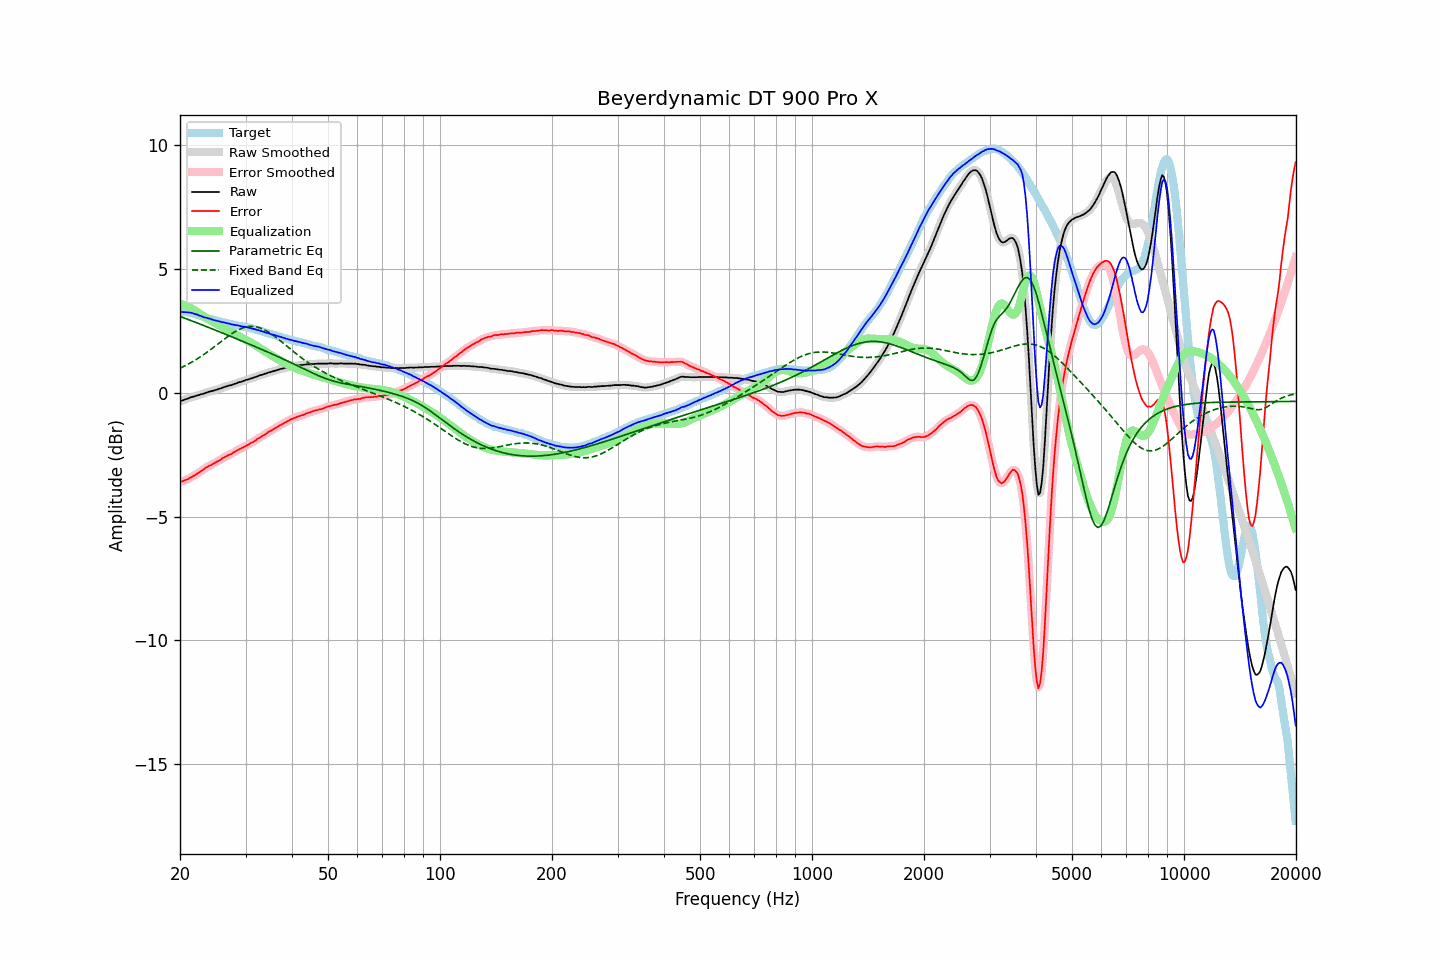

Source data for this figure (header and first rows):
frequency, raw, error, smoothed, error_smoothed, equalization, parametric_eq, fixed_band_eq, equalized_raw, equalized_smoothed, target
20.00, -0.34, -3.60, -0.34, -3.60, 3.60, 3.09, 1.00, 3.27, 3.27, 3.26
20.20, -0.32, -3.58, -0.32, -3.58, 3.58, 3.06, 1.03, 3.26, 3.26, 3.26
20.40, -0.30, -3.56, -0.29, -3.56, 3.56, 3.04, 1.06, 3.26, 3.26, 3.26
20.61, -0.27, -3.53, -0.27, -3.54, 3.53, 3.01, 1.09, 3.26, 3.26, 3.26
20.81, -0.25, -3.51, -0.25, -3.51, 3.50, 2.99, 1.12, 3.26, 3.26, 3.26
21.02, -0.23, -3.49, -0.22, -3.48, 3.47, 2.97, 1.16, 3.25, 3.25, 3.26
21.23, -0.20, -3.44, -0.20, -3.44, 3.44, 2.94, 1.19, 3.25, 3.24, 3.24
21.44, -0.18, -3.41, -0.18, -3.41, 3.41, 2.92, 1.23, 3.23, 3.23, 3.23
21.66, -0.16, -3.37, -0.16, -3.37, 3.37, 2.89, 1.27, 3.22, 3.21, 3.21
21.87, -0.15, -3.34, -0.14, -3.33, 3.33, 2.87, 1.30, 3.19, 3.20, 3.19
22.09, -0.12, -3.30, -0.12, -3.29, 3.29, 2.84, 1.34, 3.18, 3.17, 3.18
22.31, -0.10, -3.25, -0.10, -3.25, 3.25, 2.82, 1.38, 3.15, 3.15, 3.15
22.54, -0.09, -3.22, -0.08, -3.21, 3.21, 2.79, 1.43, 3.12, 3.13, 3.13
22.76, -0.06, -3.17, -0.06, -3.17, 3.16, 2.76, 1.47, 3.11, 3.10, 3.11
22.99, -0.05, -3.13, -0.04, -3.12, 3.12, 2.74, 1.51, 3.07, 3.08, 3.08
23.22, -0.03, -3.08, -0.02, -3.07, 3.08, 2.71, 1.56, 3.05, 3.06, 3.05
23.45, 0.00, -3.02, -0.00, -3.03, 3.04, 2.69, 1.60, 3.04, 3.04, 3.03
23.69, 0.02, -3.00, 0.02, -2.99, 3.00, 2.66, 1.65, 3.02, 3.02, 3.02
23.92, 0.04, -2.95, 0.04, -2.96, 2.96, 2.64, 1.70, 3.00, 3.00, 3.00
24.16, 0.06, -2.92, 0.06, -2.92, 2.92, 2.61, 1.75, 2.99, 2.98, 2.99
24.40, 0.07, -2.89, 0.08, -2.89, 2.89, 2.58, 1.79, 2.96, 2.96, 2.97
24.65, 0.09, -2.85, 0.09, -2.85, 2.85, 2.56, 1.84, 2.94, 2.94, 2.95
24.89, 0.11, -2.81, 0.11, -2.82, 2.81, 2.53, 1.89, 2.93, 2.93, 2.93
25.14, 0.13, -2.78, 0.13, -2.78, 2.78, 2.51, 1.94, 2.91, 2.91, 2.91
25.39, 0.15, -2.74, 0.15, -2.74, 2.74, 2.48, 1.99, 2.89, 2.89, 2.89
25.65, 0.17, -2.71, 0.17, -2.70, 2.70, 2.45, 2.04, 2.87, 2.88, 2.88
25.91, 0.19, -2.66, 0.20, -2.66, 2.66, 2.43, 2.09, 2.86, 2.86, 2.85
26.16, 0.22, -2.62, 0.22, -2.62, 2.63, 2.40, 2.14, 2.85, 2.85, 2.84
26.43, 0.24, -2.59, 0.24, -2.58, 2.59, 2.37, 2.19, 2.83, 2.83, 2.83
26.69, 0.26, -2.55, 0.26, -2.55, 2.56, 2.35, 2.24, 2.82, 2.82, 2.81
26.96, 0.28, -2.52, 0.28, -2.52, 2.52, 2.32, 2.29, 2.80, 2.80, 2.80
27.23, 0.30, -2.49, 0.30, -2.49, 2.49, 2.29, 2.33, 2.79, 2.79, 2.79
27.50, 0.31, -2.47, 0.32, -2.46, 2.45, 2.27, 2.38, 2.76, 2.77, 2.78
27.77, 0.34, -2.42, 0.34, -2.42, 2.42, 2.24, 2.42, 2.76, 2.76, 2.76
28.05, 0.36, -2.38, 0.36, -2.38, 2.38, 2.21, 2.46, 2.74, 2.74, 2.75
28.33, 0.38, -2.34, 0.39, -2.34, 2.35, 2.19, 2.50, 2.73, 2.74, 2.73
28.62, 0.41, -2.30, 0.41, -2.31, 2.31, 2.16, 2.54, 2.72, 2.72, 2.72
28.90, 0.43, -2.27, 0.43, -2.27, 2.28, 2.13, 2.57, 2.71, 2.71, 2.71
29.19, 0.44, -2.24, 0.45, -2.24, 2.24, 2.11, 2.60, 2.69, 2.69, 2.68
29.48, 0.47, -2.21, 0.47, -2.21, 2.21, 2.08, 2.62, 2.68, 2.68, 2.68
29.78, 0.49, -2.18, 0.49, -2.18, 2.17, 2.05, 2.64, 2.67, 2.67, 2.67
30.08, 0.52, -2.14, 0.52, -2.14, 2.14, 2.03, 2.66, 2.66, 2.66, 2.66
30.38, 0.53, -2.11, 0.54, -2.11, 2.11, 2.00, 2.67, 2.64, 2.65, 2.64
30.68, 0.55, -2.08, 0.56, -2.07, 2.07, 1.97, 2.68, 2.63, 2.63, 2.63
30.99, 0.58, -2.03, 0.58, -2.04, 2.04, 1.94, 2.69, 2.62, 2.61, 2.61
31.30, 0.59, -2.00, 0.60, -2.00, 2.00, 1.92, 2.68, 2.59, 2.60, 2.60
31.61, 0.62, -1.96, 0.62, -1.96, 1.96, 1.89, 2.68, 2.58, 2.58, 2.59
31.93, 0.64, -1.92, 0.64, -1.92, 1.92, 1.86, 2.67, 2.56, 2.56, 2.56
32.24, 0.66, -1.87, 0.67, -1.87, 1.88, 1.83, 2.66, 2.54, 2.54, 2.53
32.57, 0.69, -1.83, 0.69, -1.83, 1.84, 1.81, 2.64, 2.53, 2.53, 2.52
32.89, 0.71, -1.80, 0.71, -1.79, 1.79, 1.78, 2.62, 2.51, 2.51, 2.51
33.22, 0.73, -1.75, 0.73, -1.75, 1.75, 1.75, 2.59, 2.48, 2.49, 2.48
33.55, 0.75, -1.71, 0.75, -1.71, 1.71, 1.72, 2.56, 2.46, 2.46, 2.47
33.89, 0.77, -1.67, 0.77, -1.67, 1.67, 1.69, 2.53, 2.44, 2.44, 2.45
34.23, 0.79, -1.63, 0.80, -1.63, 1.63, 1.66, 2.50, 2.42, 2.42, 2.42
34.57, 0.82, -1.58, 0.82, -1.59, 1.59, 1.64, 2.46, 2.41, 2.41, 2.40
34.92, 0.83, -1.55, 0.84, -1.55, 1.55, 1.61, 2.41, 2.38, 2.39, 2.38
35.27, 0.85, -1.52, 0.85, -1.51, 1.51, 1.58, 2.37, 2.36, 2.36, 2.37
35.62, 0.87, -1.47, 0.87, -1.47, 1.47, 1.55, 2.32, 2.34, 2.34, 2.35
35.97, 0.89, -1.43, 0.89, -1.44, 1.43, 1.52, 2.28, 2.33, 2.33, 2.32
... 635 more rows
